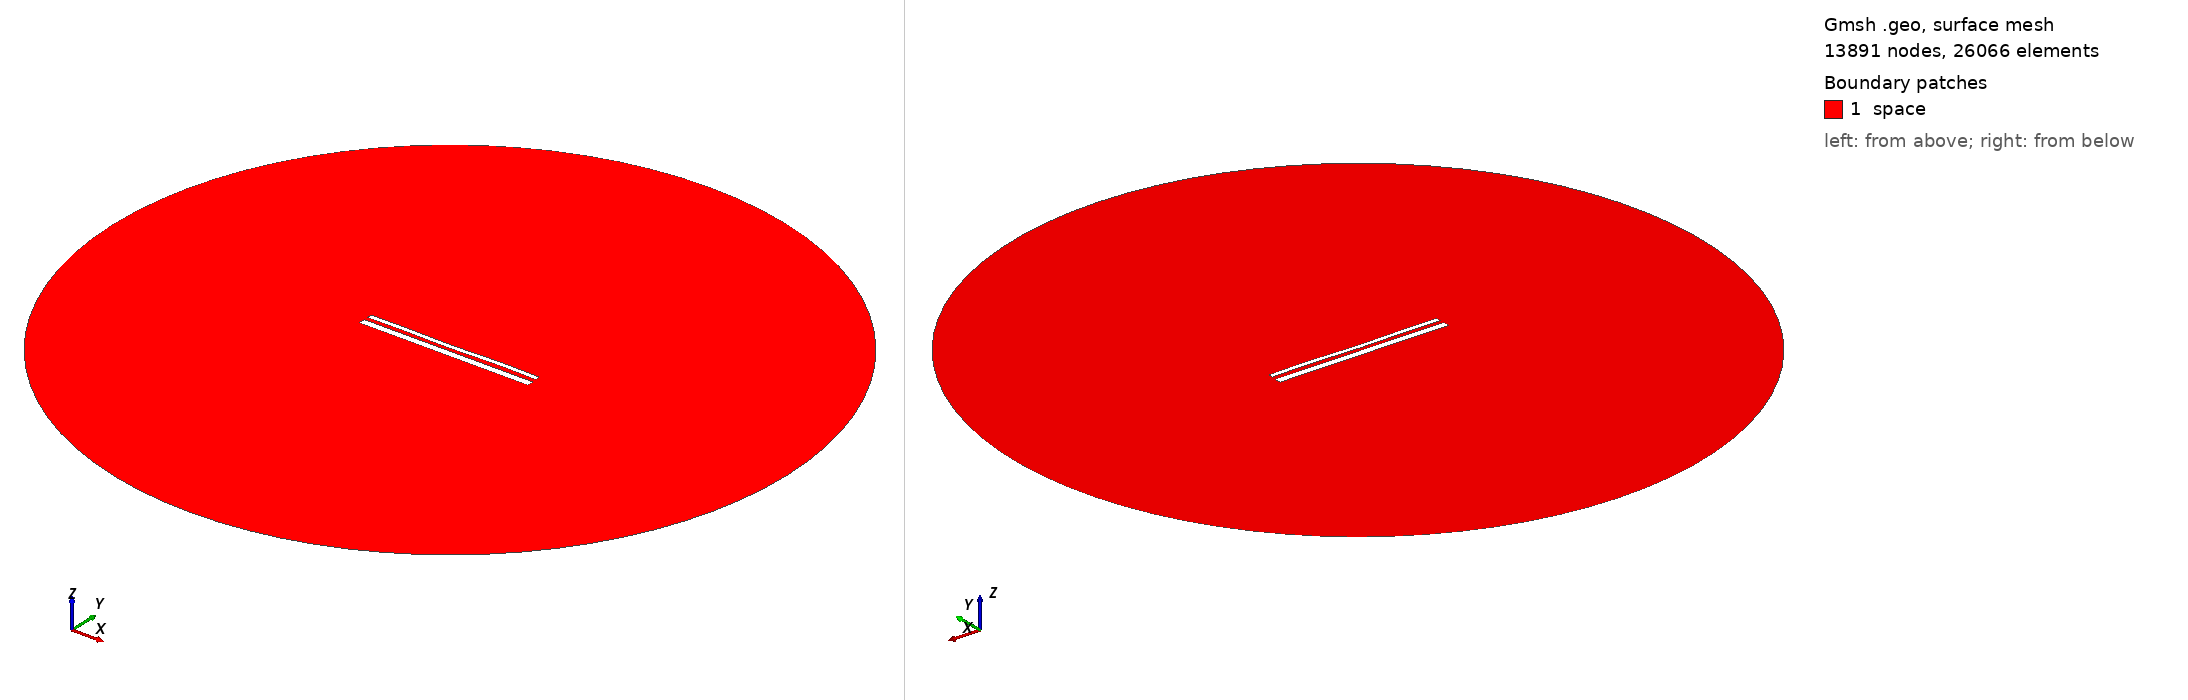

Gmsh geometry script, surface-meshed: 13891 nodes, 26066 surface elements. Boundary patches (legend numbers): 1 space. Left view from above one corner, right view from below the opposite corner. Legend entries are the model's physical surfaces. The drawing asked Gmsh for element sizes between 1% and 20% of the model's largest extent; the script's own settings can give other sizes.

=== 14285.geo (drawn) ===
//---------------------------------------
// Geometry kernel
//---------------------------------------

SetFactory("OpenCASCADE");



//---------------------------------------
// Parameters of the geometry
//---------------------------------------

// Overetch of the upper plate
overetch = 0.5;

// Distance between the plates
distance = 2.0;

// Discretization over the x axis (for the deformation)
nx = 50; 

// Length of the plate
L = 100 - overetch; 

// Number of modes
n = 4; 

// 1st mode coefficient
coeff(1) = 0.15;
beta(1) = 0.596864 * 3.1415926535 / L;

// 2nd mode coefficient
coeff(2) = -0.075;
beta(2) = 1.49418 * 3.1415926535 / L;

// 3rd mode coefficient
coeff(3) = -0.075;
beta(3) = 2.50025 * 3.1415926535 / L;

// 4th mode coefficient
coeff(4) = 0.15;
beta(4) = 3.49999 * 3.1415926535 / L;



//---------------------------------------
// Upper plate (deformed rectangle)
//---------------------------------------

// Coordiantes of the upper plate
xmin = -50;
xmax = 50 - overetch;

// Height of the upper plate
yheight = 4 - 2 * overetch;

// Indexes of the points
UpperID[] = {};
LowerID[] = {};
LeftID[] = {};
RightID[] = {};

// Point index
p = 1;

// Horizontal edges
For i In {1:nx}
    x = xmin + (i-1)*(xmax - xmin)/(nx-1);

    y_bottom = distance / 2 + overetch;
    For j In {1:n}
        C = (Cosh(beta(j)*L) + Cos(beta(j)*L)) / (Sinh(beta(j)*L) + Sin(beta(j)*L));
        y_bottom  = y_bottom + coeff(j) * (Cosh(beta(j)*(x+50)) - Cos(beta(j)*(x+50)) - C * (Sinh(beta(j)*(x+50)) - Sin(beta(j)*(x+50))));
    EndFor

    y_top = y_bottom + yheight;

    Point(p) = {x, y_top, 0, 1.0};
    UpperID[i] = p;
    p = p + 1;

    Point(p) = {x, y_bottom, 0, 1.0};
    LowerID[i] = p;
    p = p + 1;
EndFor

// Create point lists
UpperPts[] = {}; LowerPts[] = {};
For i In {1:nx}
  UpperPts[] += {UpperID[i]};
  LowerPts[] += {LowerID[i]};
EndFor

// Build splines
Spline(1) = {UpperPts[]};
Spline(2) = {LowerPts[]};
Line(3) = {LowerPts[nx-1], UpperPts[nx-1]};
Line(4) = {LowerPts[0], UpperPts[0]};

// Build the plane surface
Curve Loop(1) = {2, 3, -1, -4};
Plane Surface(1) = {1};



//---------------------------------------
// Lower plate (rectangle)
//---------------------------------------

// Vertices
Point(1001) = {-50, -1, 0, 1.0};
Point(1002) = { 50, -1, 0, 1.0};
Point(1003) = { 50,  -5, 0, 1.0};
Point(1004) = {-50,  -5, 0, 1.0};

// Edges
Line(5) = {1001, 1002};
Line(6) = {1002, 1003};
Line(7) = {1003, 1004};
Line(8) = {1004, 1001};

// Plane surface
Line Loop(2) = {5, 6, 7, 8};
Plane Surface(2) = {2}; 



//---------------------------------------
// Outer (fictious) boundary
//---------------------------------------

// Points
Point(1005) = {0, 0, 0};       // Center
Point(1006) = {200, 0, 0};     // Start point
Point(1007) = {0, 200, 0};     // 90 degrees
Point(1008) = {-200, 0, 0};    // 180 degrees
Point(1009) = {0, -200, 0};    // 270 degrees

// Circle arcs (each needs start, center, end)
Circle(9) = {1006, 1005, 1007};
Circle(10) = {1007, 1005, 1008};
Circle(11) = {1008, 1005, 1009};
Circle(12) = {1009, 1005, 1006};

// Plane surface for the entire domain
Curve Loop(3) = {9, 10, 11, 12};
Surface(3) = {3};

// Subtract the plates from the whole domain to obtain the actual domain where we want to solve the equations
BooleanDifference{ Surface{3}; Delete; }{ Surface{1}; Surface{2}; Delete; }




//---------------------------------------
// Transfinite Lines/Curves
//---------------------------------------

// Set the number of points on the boundaries
r = 7;

// Plates
Transfinite Curve {1, 2} = 50*r Using Progression 1;
Transfinite Curve {3, 4} = 2*r Using Progression 1;
Transfinite Line {5, 7} = 50*r Using Progression 1;
Transfinite Line {6, 8} = 2*r Using Progression 1;

// Outer boundary
Transfinite Line {9, 10, 11, 12} = 20 Using Progression 1;



//---------------------------------------
// Physical groups
//---------------------------------------                

// Physical curves (boundaries)
Physical Line("force_segment", 10) = {2};
Physical Line("upper_plate", 11) = {1, 3, 4};
Physical Line("lower_plate", 12) = {5, 6, 7, 8};
Physical Line("boundary", 20) = {9, 10, 11, 12};

// Physical Surfaces
Physical Surface("space", 30) = {3};



//---------------------------------------
// 6. Generate the Mesh
//---------------------------------------

// 2D mesh generation
Mesh 2;
